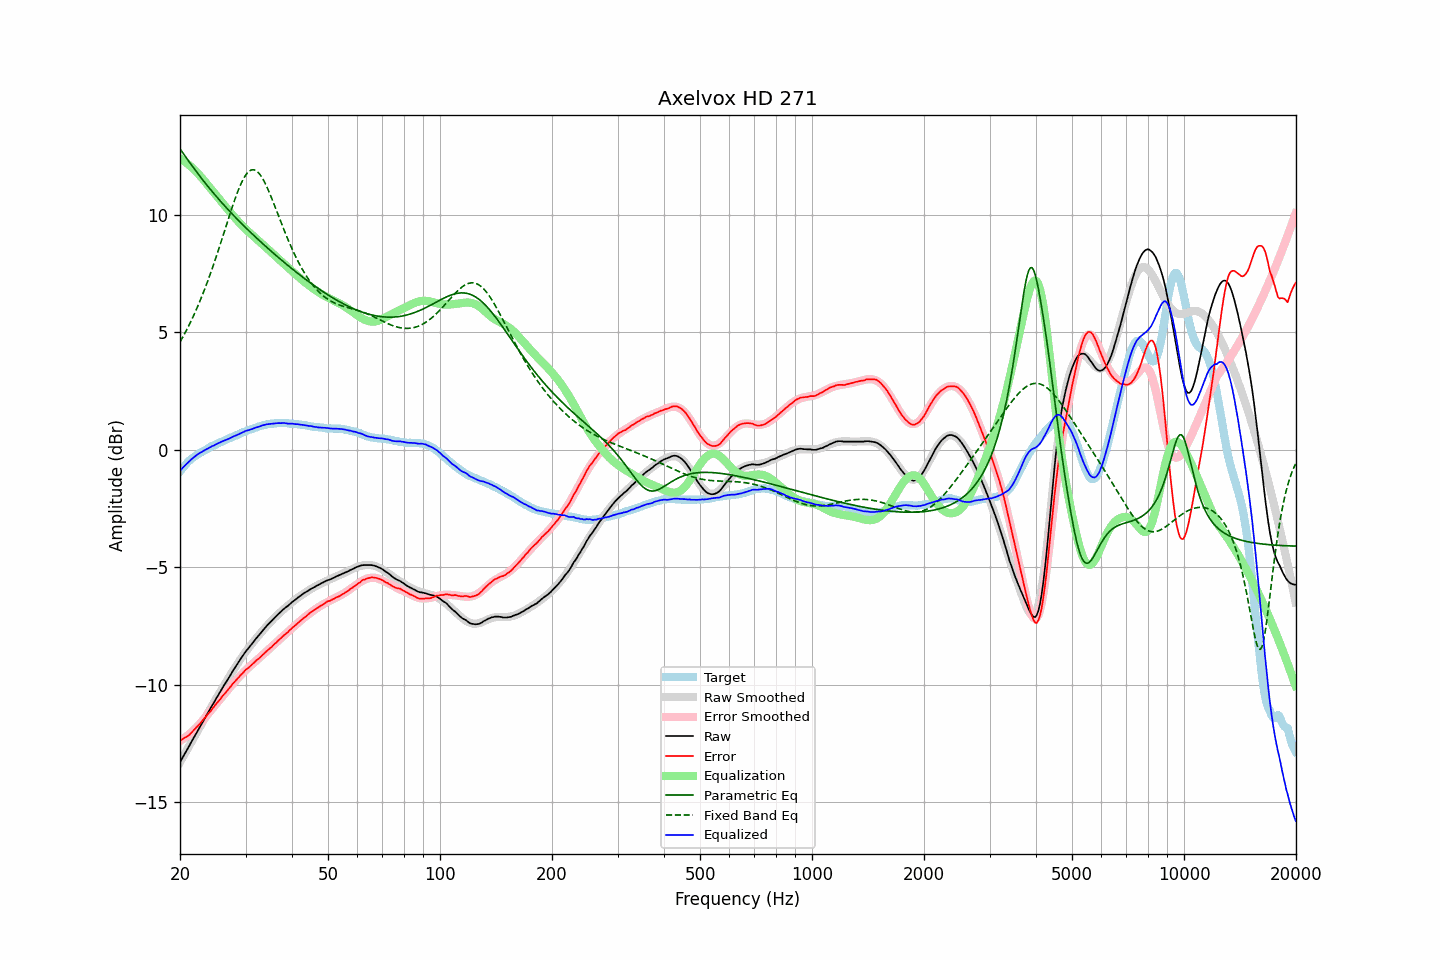

The table this chart was drawn from, first rows:
frequency, raw, error, smoothed, error_smoothed, equalization, parametric_eq, fixed_band_eq, equalized_raw, equalized_smoothed, target
20.00, -13.29, -12.36, -13.29, -12.39, 12.39, 12.79, 4.58, -0.90, -0.90, -0.93
20.20, -13.17, -12.33, -13.17, -12.35, 12.35, 12.70, 4.70, -0.82, -0.82, -0.84
20.40, -13.05, -12.29, -13.05, -12.30, 12.30, 12.60, 4.82, -0.75, -0.75, -0.75
20.61, -12.93, -12.24, -12.93, -12.25, 12.25, 12.50, 4.95, -0.68, -0.68, -0.69
20.81, -12.81, -12.21, -12.81, -12.20, 12.20, 12.40, 5.08, -0.61, -0.61, -0.59
21.02, -12.69, -12.17, -12.68, -12.14, 12.14, 12.31, 5.21, -0.55, -0.54, -0.52
21.23, -12.57, -12.11, -12.56, -12.08, 12.08, 12.21, 5.35, -0.48, -0.48, -0.45
21.44, -12.44, -12.04, -12.44, -12.02, 12.02, 12.12, 5.49, -0.41, -0.42, -0.39
21.66, -12.32, -11.97, -12.32, -11.96, 11.96, 12.02, 5.63, -0.36, -0.36, -0.35
21.87, -12.20, -11.90, -12.20, -11.90, 11.90, 11.93, 5.78, -0.30, -0.30, -0.29
22.09, -12.08, -11.83, -12.08, -11.83, 11.83, 11.84, 5.93, -0.25, -0.25, -0.24
22.31, -11.96, -11.76, -11.96, -11.76, 11.76, 11.75, 6.09, -0.20, -0.20, -0.19
22.54, -11.84, -11.68, -11.84, -11.68, 11.68, 11.66, 6.25, -0.16, -0.15, -0.16
22.76, -11.72, -11.60, -11.72, -11.61, 11.61, 11.57, 6.42, -0.11, -0.11, -0.11
22.99, -11.60, -11.51, -11.60, -11.52, 11.52, 11.48, 6.59, -0.07, -0.07, -0.09
23.22, -11.48, -11.43, -11.48, -11.44, 11.44, 11.40, 6.76, -0.04, -0.03, -0.05
23.45, -11.36, -11.35, -11.36, -11.36, 11.36, 11.31, 6.94, 0.00, 0.00, -0.00
23.69, -11.24, -11.27, -11.24, -11.28, 11.28, 11.23, 7.12, 0.04, 0.04, 0.03
23.92, -11.12, -11.19, -11.12, -11.19, 11.19, 11.14, 7.31, 0.08, 0.08, 0.08
24.16, -11.00, -11.12, -11.00, -11.11, 11.11, 11.06, 7.50, 0.11, 0.11, 0.13
24.40, -10.88, -11.03, -10.88, -11.03, 11.03, 10.98, 7.69, 0.15, 0.14, 0.16
24.65, -10.77, -10.94, -10.76, -10.94, 10.94, 10.90, 7.89, 0.17, 0.18, 0.17
24.89, -10.65, -10.85, -10.65, -10.86, 10.86, 10.82, 8.09, 0.21, 0.21, 0.21
25.14, -10.53, -10.77, -10.53, -10.78, 10.78, 10.74, 8.30, 0.25, 0.25, 0.25
25.39, -10.42, -10.69, -10.41, -10.69, 10.69, 10.66, 8.51, 0.28, 0.28, 0.28
25.65, -10.30, -10.61, -10.30, -10.61, 10.61, 10.58, 8.72, 0.31, 0.31, 0.31
25.91, -10.18, -10.52, -10.18, -10.53, 10.53, 10.50, 8.93, 0.35, 0.34, 0.33
26.16, -10.07, -10.43, -10.07, -10.44, 10.44, 10.43, 9.15, 0.38, 0.37, 0.37
26.43, -9.96, -10.36, -9.96, -10.36, 10.36, 10.35, 9.36, 0.40, 0.40, 0.40
26.69, -9.85, -10.28, -9.84, -10.28, 10.28, 10.28, 9.58, 0.43, 0.43, 0.43
26.96, -9.74, -10.20, -9.73, -10.19, 10.19, 10.20, 9.79, 0.45, 0.46, 0.46
27.23, -9.63, -10.12, -9.62, -10.11, 10.11, 10.13, 10.00, 0.48, 0.49, 0.49
27.50, -9.51, -10.03, -9.51, -10.03, 10.03, 10.06, 10.21, 0.52, 0.52, 0.52
27.77, -9.40, -9.94, -9.40, -9.95, 9.95, 9.99, 10.42, 0.56, 0.55, 0.55
28.05, -9.29, -9.87, -9.29, -9.87, 9.87, 9.91, 10.62, 0.59, 0.58, 0.59
28.33, -9.19, -9.79, -9.18, -9.80, 9.80, 9.84, 10.81, 0.61, 0.61, 0.61
28.62, -9.08, -9.71, -9.08, -9.72, 9.72, 9.77, 10.99, 0.64, 0.64, 0.63
28.90, -8.98, -9.65, -8.98, -9.65, 9.65, 9.70, 11.16, 0.67, 0.67, 0.68
29.19, -8.87, -9.56, -8.88, -9.58, 9.58, 9.64, 11.32, 0.71, 0.70, 0.69
29.48, -8.77, -9.51, -8.78, -9.50, 9.50, 9.57, 11.46, 0.74, 0.73, 0.74
29.78, -8.67, -9.42, -8.68, -9.44, 9.44, 9.50, 11.58, 0.77, 0.76, 0.75
30.08, -8.57, -9.35, -8.59, -9.37, 9.37, 9.43, 11.69, 0.80, 0.78, 0.78
30.38, -8.49, -9.30, -8.49, -9.31, 9.31, 9.37, 11.77, 0.82, 0.81, 0.81
30.68, -8.41, -9.25, -8.40, -9.24, 9.24, 9.30, 11.84, 0.84, 0.84, 0.84
30.99, -8.32, -9.18, -8.32, -9.18, 9.18, 9.23, 11.88, 0.86, 0.87, 0.86
31.30, -8.24, -9.12, -8.23, -9.12, 9.12, 9.17, 11.90, 0.88, 0.89, 0.88
31.61, -8.15, -9.06, -8.14, -9.06, 9.06, 9.10, 11.90, 0.91, 0.92, 0.91
31.93, -8.06, -8.99, -8.06, -9.00, 9.00, 9.04, 11.87, 0.94, 0.94, 0.93
32.24, -7.98, -8.93, -7.97, -8.94, 8.94, 8.98, 11.83, 0.96, 0.96, 0.96
32.57, -7.90, -8.88, -7.89, -8.88, 8.88, 8.91, 11.76, 0.98, 0.98, 0.98
32.89, -7.82, -8.82, -7.81, -8.81, 8.81, 8.85, 11.68, 1.00, 1.00, 1.01
33.22, -7.73, -8.75, -7.73, -8.75, 8.75, 8.79, 11.57, 1.03, 1.02, 1.02
33.55, -7.65, -8.69, -7.65, -8.69, 8.69, 8.73, 11.45, 1.05, 1.04, 1.05
33.89, -7.57, -8.62, -7.57, -8.63, 8.63, 8.66, 11.32, 1.06, 1.06, 1.05
34.23, -7.49, -8.56, -7.50, -8.57, 8.57, 8.60, 11.18, 1.08, 1.07, 1.07
34.57, -7.42, -8.50, -7.42, -8.51, 8.51, 8.54, 11.03, 1.09, 1.08, 1.08
34.92, -7.35, -8.44, -7.35, -8.44, 8.44, 8.48, 10.87, 1.09, 1.10, 1.09
35.27, -7.28, -8.39, -7.27, -8.38, 8.38, 8.42, 10.70, 1.10, 1.11, 1.11
35.62, -7.21, -8.31, -7.20, -8.32, 8.32, 8.36, 10.53, 1.11, 1.11, 1.10
35.97, -7.14, -8.25, -7.14, -8.25, 8.25, 8.30, 10.35, 1.12, 1.12, 1.12
... 635 more rows
